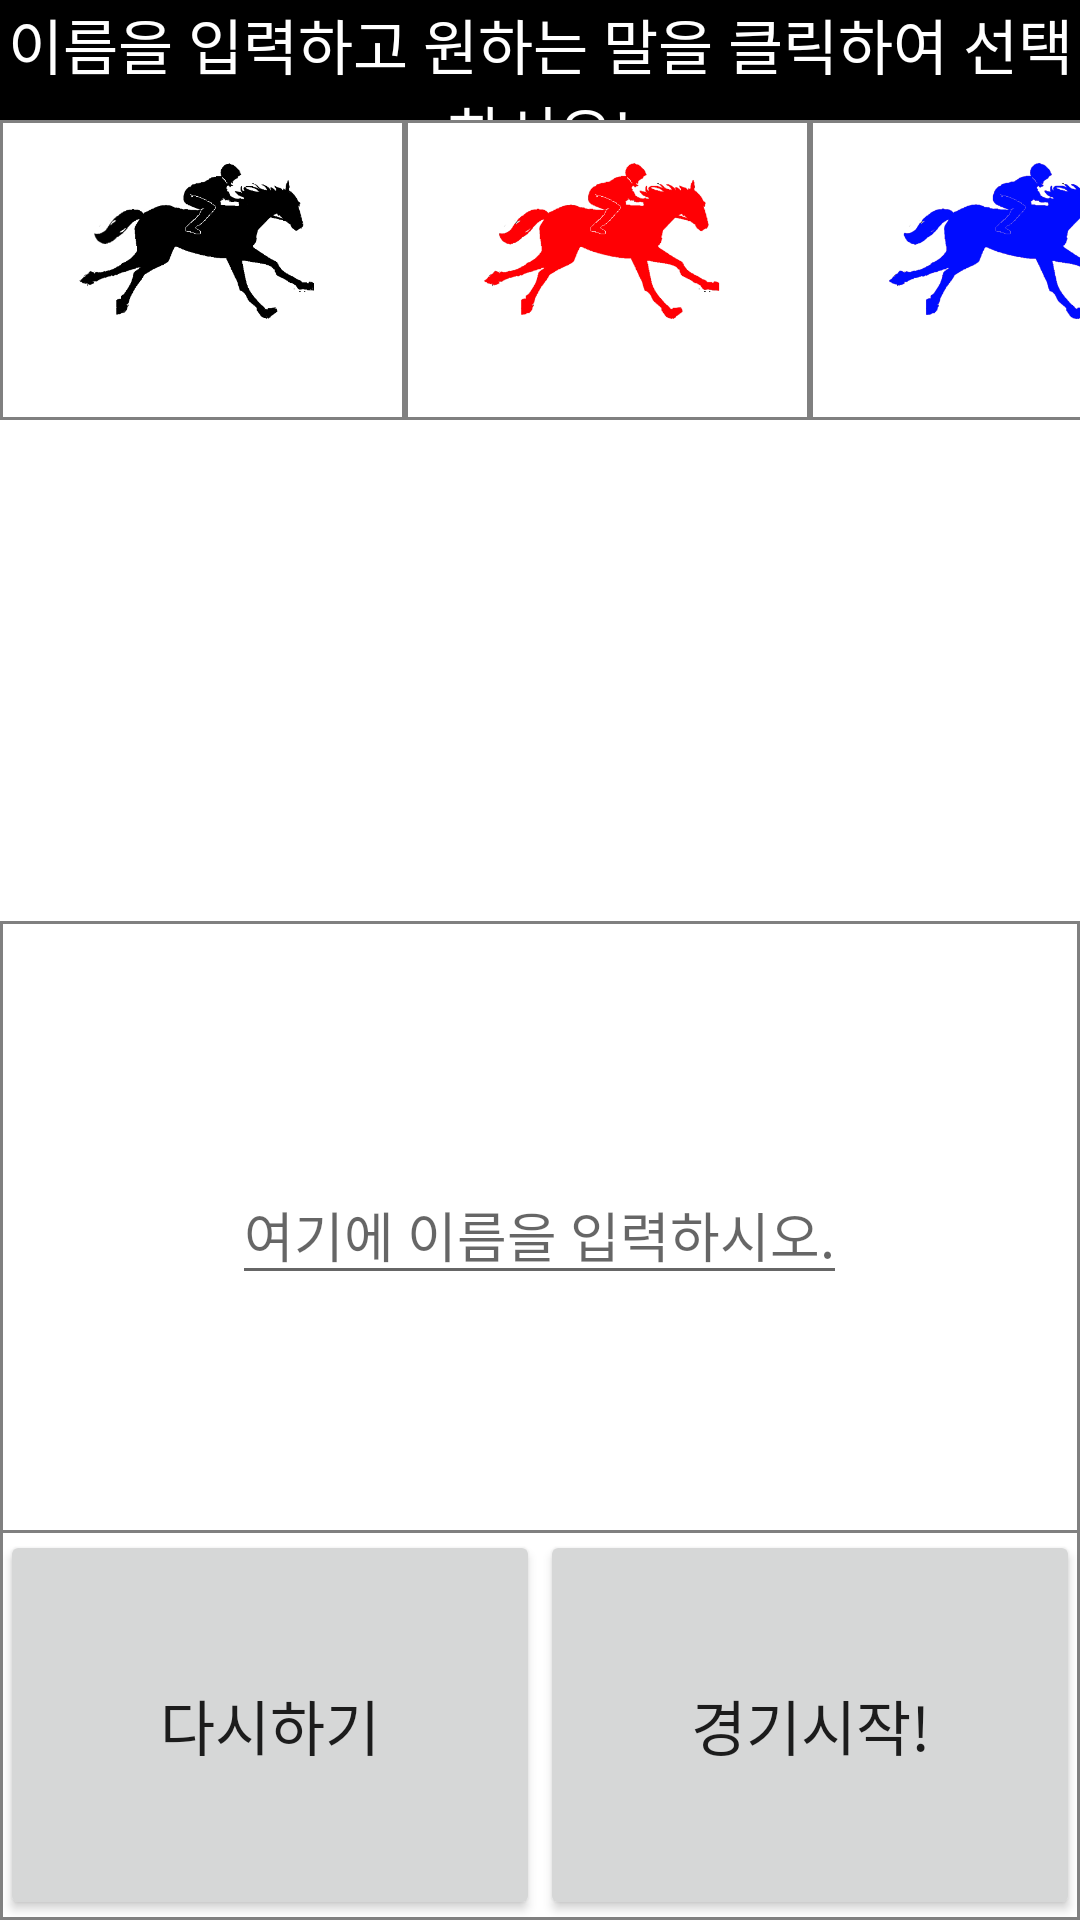

Here is an Android app screen rendered from its layout file. Give the layout XML and the strings, colors and styles it references.
<!-- AndroidManifest.xml: application theme Theme.MyApplication -->
<!-- res/layout/activity_main16.xml -->
<?xml version="1.0" encoding="utf-8"?>
<LinearLayout xmlns:android="http://schemas.android.com/apk/res/android"
    xmlns:app="http://schemas.android.com/apk/res-auto"
    xmlns:tools="http://schemas.android.com/tools"
    android:layout_width="540dp"
    android:layout_height="300dp"
    android:orientation="vertical"
    tools:context=".MainActivity16">
    <LinearLayout
        android:layout_width="match_parent"
        android:layout_height="wrap_content"
        >
        <TextView
            android:text="이름을 입력하고 원하는 말을 클릭하여 선택하시오!"
            android:textSize="20sp"
            android:textColor="@color/white"
            android:gravity="center"
            android:background="@color/black"
            android:layout_width="match_parent"
            android:layout_height="40dp" />
    </LinearLayout>
    <LinearLayout
        android:layout_width="match_parent"
        android:layout_height="match_parent"
        android:orientation="vertical"
        android:layout_weight="1"
        >
        <LinearLayout
            android:layout_width="match_parent"
            android:layout_height="match_parent"
            android:orientation="horizontal"
            android:layout_weight="1"
            >
            <ImageView
                android:layout_width="135dp"
                android:layout_height="100dp"
                android:src="@drawable/horse"
                android:clickable="true"
                android:onClick="vote1"
                android:background="@drawable/square_background"
                >
            </ImageView>
            <ImageView
                android:layout_width="135dp"
                android:layout_height="100dp"
                android:src="@drawable/horse2"
                android:clickable="true"
                android:onClick="vote2"
                android:background="@drawable/square_background"
                >
            </ImageView>
            <ImageView
                android:layout_width="135dp"
                android:layout_height="100dp"
                android:src="@drawable/horse3"
                android:clickable="true"
                android:onClick="vote3"
                android:background="@drawable/square_background"
                >
            </ImageView>
            <ImageView
                android:layout_width="135dp"
                android:layout_height="100dp"
                android:src="@drawable/horse4"
                android:clickable="true"
                android:onClick="vote4"
                android:background="@drawable/square_background"
                >
            </ImageView>
        </LinearLayout>
        <LinearLayout
            android:layout_width="match_parent"
            android:layout_height="200dp"
            android:layout_weight="1"
            android:orientation="horizontal"
            android:background="@drawable/square_background"
            >

            <TextView
                android:id="@+id/horse1race"
                android:layout_width="135dp"
                android:layout_height="wrap_content"></TextView>
            <TextView
                android:layout_width="135dp"
                android:layout_height="wrap_content"
                android:id="@+id/horse2race">
            </TextView>
            <TextView
                android:layout_width="135dp"
                android:layout_height="wrap_content"
                android:id="@+id/horse3race">
            </TextView>
            <TextView
                android:layout_width="135dp"
                android:layout_height="wrap_content"
                android:id="@+id/horse4race">
            </TextView>
        </LinearLayout>
        <LinearLayout
            android:layout_width="match_parent"
            android:layout_height="match_parent"
            android:layout_weight="1.3"
            android:orientation="horizontal"
            android:gravity="center"
            android:background="@drawable/square_background"
            >
            <EditText
                android:layout_width="wrap_content"
                android:layout_height="wrap_content"
                android:id="@+id/racingname"
                android:hint="여기에 이름을 입력하시오."
                >
            </EditText>
        </LinearLayout>


    </LinearLayout>
    <LinearLayout
        android:layout_width="match_parent"
        android:layout_height="match_parent"
        android:layout_weight="3"
        android:orientation="horizontal"
        android:background="@drawable/square_background"
        >
        <Button
            android:id="@+id/gotomain"
            android:layout_width="30dp"
            android:layout_height="match_parent"
            android:layout_weight="1"
            android:textSize="20dp"
            android:text="다시하기">
        </Button>
        <Button
            android:id="@+id/startracing"
            android:layout_width="30dp"
            android:layout_height="match_parent"
            android:layout_weight="1"
            android:textSize="20dp"
            android:text="경기시작!">
        </Button>
    </LinearLayout>

</LinearLayout>
<!-- resources referenced by this layout -->
<resources>
  <color name="black">#FF000000</color>
  <color name="white">#FFFFFFFF</color>
  <!-- drawable horse: png bitmap (drawable, 12037 bytes) -->
  <!-- drawable horse2: png bitmap (drawable, 15528 bytes) -->
  <!-- drawable horse3: png bitmap (drawable, 15041 bytes) -->
  <!-- drawable horse4: png bitmap (drawable, 11057 bytes) -->
  <!-- drawable square_background (drawable-xxhdpi) -->
  <?xml version="1.0" encoding="utf-8"?>
  <shape xmlns:android="http://schemas.android.com/apk/res/android"
      android:shape="rectangle" >
      <solid android:color="@color/white" />
      <corners
          android:radius="0dp"/>
      <stroke
          android:width="1dp"
          android:color="@color/gray" />
  </shape>
  <style name="Theme.MyApplication" parent="Theme.MaterialComponents.DayNight.DarkActionBar">
          
          <item name="colorPrimary">@color/purple_500</item>
          <item name="colorPrimaryVariant">@color/purple_700</item>
          <item name="colorOnPrimary">@color/white</item>
  
  
          
          <item name="colorSecondary">@color/teal_200</item>
          <item name="colorSecondaryVariant">@color/teal_700</item>
          <item name="colorOnSecondary">@color/black</item>
          
          <item name="android:statusBarColor">?attr/colorPrimaryVariant</item>
          
      </style>
  <color name="gray">#808080</color>
  <color name="purple_500">#FF6200EE</color>
  <color name="purple_700">#FF3700B3</color>
  <color name="teal_200">#FF03DAC5</color>
  <color name="teal_700">#FF018786</color>
</resources>
